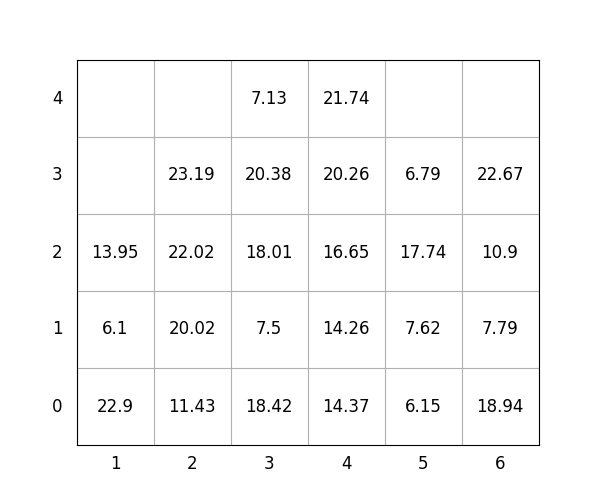

Values plotted in this chart, from the file beside it:
idx, loc_x, loc_y, loc_z, weight, group, score, seq, reloc, size(ft)
1, 6, 0, 0, 18.94, 1, 118.9, 0, 0, 20
2, 5, 0, 0, 6.15, 0, 6.15, 0, 0, 20
3, 2, 0, 0, 11.43, 1, 111.4, 0, 1.0, 20
4, 1, 0, 0, 22.9, 0, 22.9, 0, 0, 20
5, 2, 0, 1, 20.02, 0, 20.02, 0, 1.0, 20
6, 1, 0, 1, 6.1, 3, 306.1, 0, 1.0, 20
7, 5, 0, 1, 7.62, 0, 7.62, 0, 1.0, 20
8, 6, 0, 1, 7.79, 3, 307.8, 0, 0, 20
9, 3, 0, 0, 18.42, 0, 18.42, 0, 1.0, 20
10, 2, 0, 2, 22.02, 3, 322, 0, 1.0, 20
11, 3, 0, 1, 7.5, 1, 107.5, 1, 1.0, 20
12, 4, 0, 0, 14.37, 2, 214.4, 2, 1.0, 20
13, 3, 0, 2, 18.01, 0, 18.01, 3, 1.0, 20
14, 2, 0, 3, 23.19, 3, 323.2, 4, 1.0, 20
15, 6, 0, 2, 10.9, 3, 310.9, 5, 1.0, 20
16, 6, 0, 3, 22.67, 3, 322.7, 6, 1.0, 20
17, 4, 0, 1, 14.26, 2, 214.3, 7, 1.0, 20
18, 3, 0, 3, 20.38, 1, 120.4, 8, 1.0, 20
19, 4, 0, 2, 16.65, 2, 216.7, 9, 1.0, 20
20, 1, 0, 2, 13.95, 2, 213.9, 10, 1.0, 20
21, 4, 0, 3, 20.26, 2, 220.3, 11, 1.0, 20
22, 4, 0, 4, 21.74, 2, 221.7, 12, 1.0, 20
23, 5, 0, 2, 17.74, 0, 17.74, 13, 1.0, 20
24, 3, 0, 4, 7.13, 1, 107.1, 14, 1.0, 20
25, 5, 0, 3, 6.79, 0, 6.79, 15, 1.0, 20
